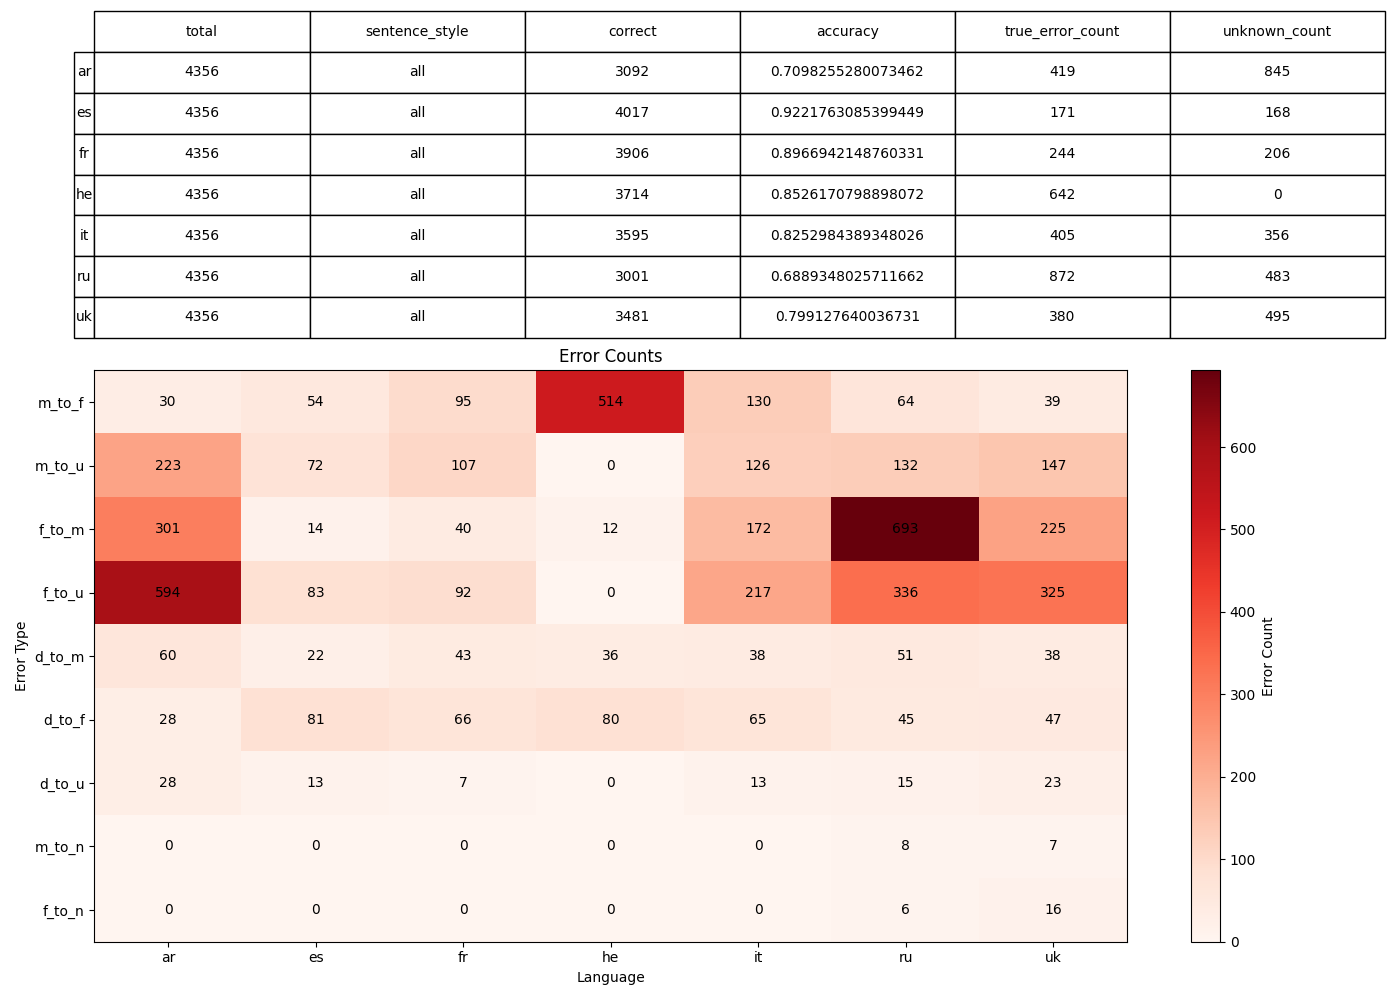

The table this chart was drawn from, first rows:
, 0, 1, 2, 3, 4, 5, 6
language, ar, es, fr, he, it, ru, uk
sentence_style, , , , , , , 
total, 4356, 4356, 4356, 4356, 4356, 4356, 4356
correct, 3092, 4017, 3906, 3714, 3595, 3001, 3481
accuracy, 0.7098, 0.9222, 0.8967, 0.8526, 0.8253, 0.6889, 0.7991
true_error_count, 419, 171, 244, 642, 405, 872, 380
unknown_count, 845, 168, 206, 0, 356, 483, 495
error_m_to_f, 30, 54, 95, 514, 130, 64, 39
error_m_to_u, 223, 72, 107, 0, 126, 132, 147
error_f_to_m, 301, 14, 40, 12, 172, 693, 225
error_f_to_u, 594, 83, 92, 0, 217, 336, 325
error_d_to_m, 60, 22, 43, 36, 38, 51, 38
error_d_to_f, 28, 81, 66, 80, 65, 45, 47
error_d_to_u, 28, 13, 7, 0, 13, 15, 23
error_m_to_n, 0, 0, 0, 0, 0, 8, 7
error_f_to_n, 0, 0, 0, 0, 0, 6, 16
